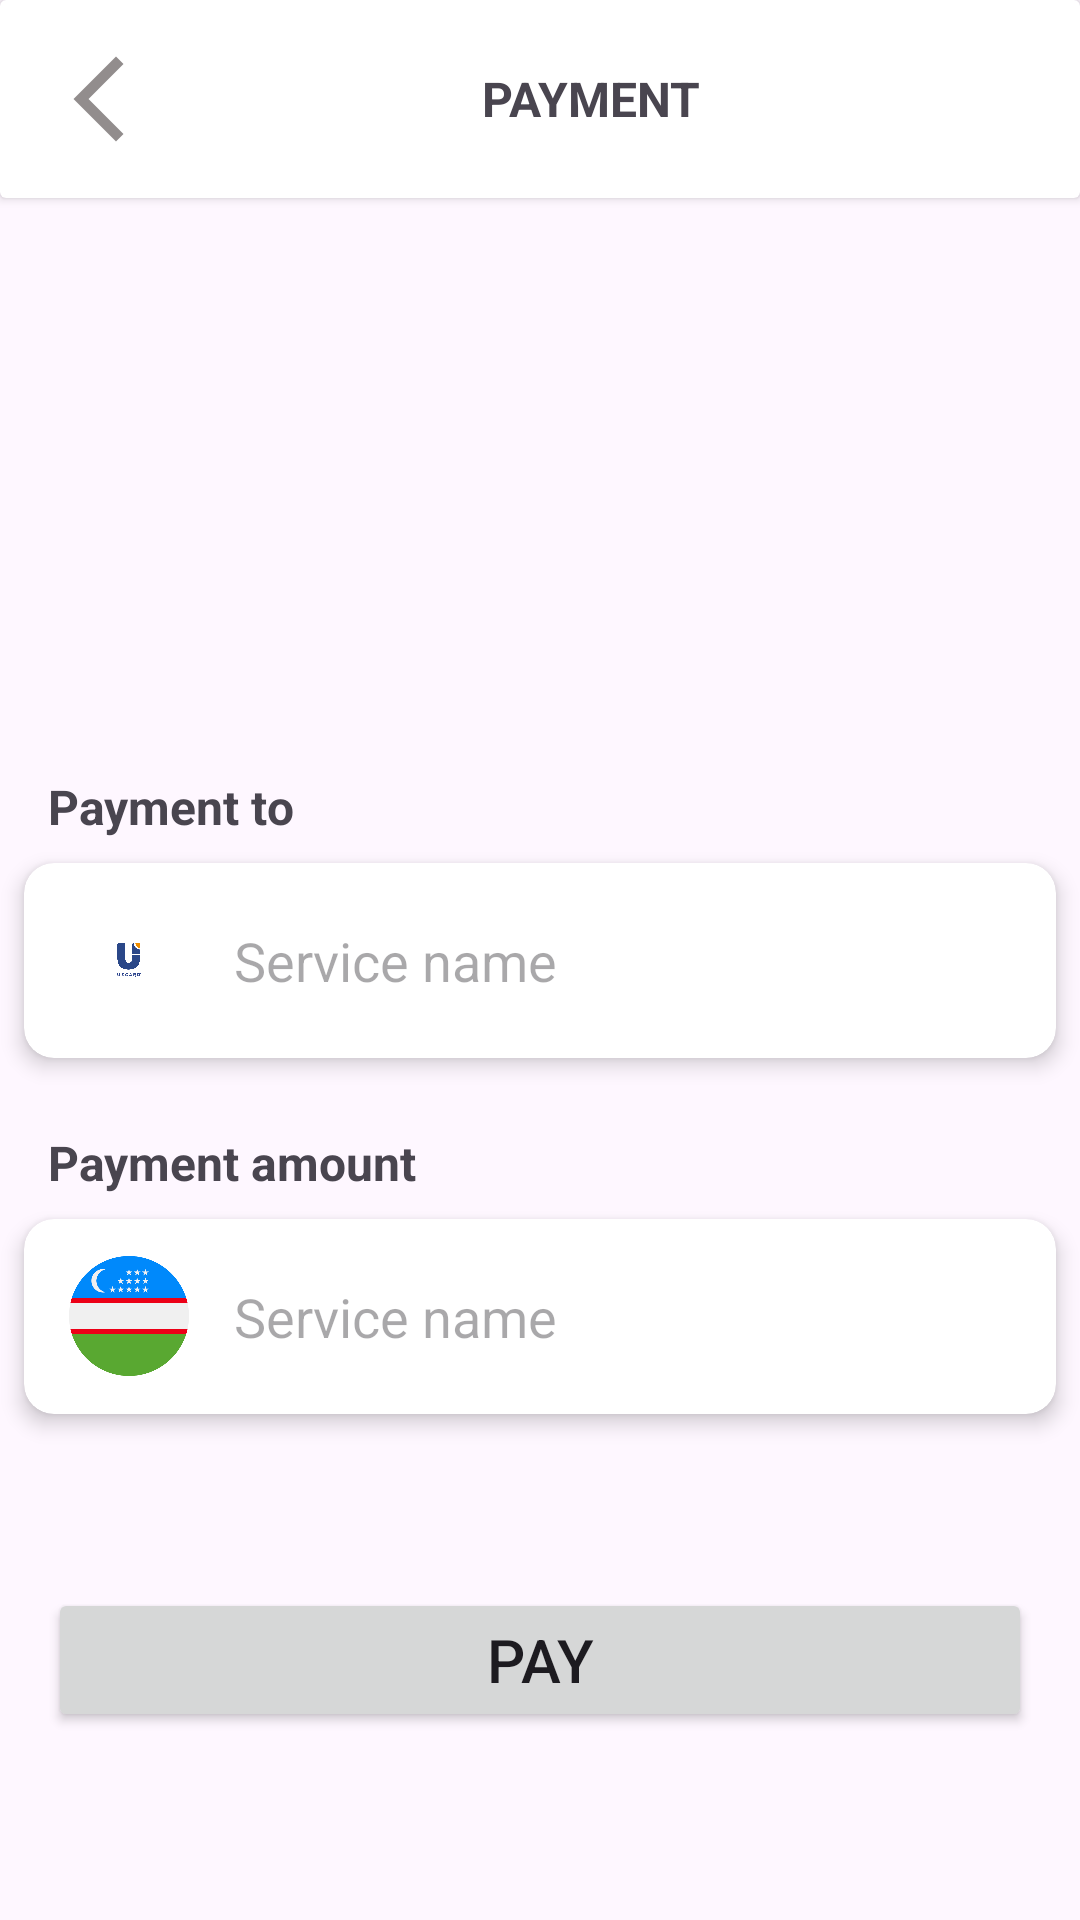

Produce the Android XML layout that renders to this screen, including the resource entries it uses.
<!-- AndroidManifest.xml: application theme Theme.UzPay -->
<!-- res/layout/fragment_payment.xml -->
<?xml version="1.0" encoding="utf-8"?>
<FrameLayout xmlns:android="http://schemas.android.com/apk/res/android"
    xmlns:app="http://schemas.android.com/apk/res-auto"
    xmlns:tools="http://schemas.android.com/tools"
    android:layout_width="match_parent"
    android:layout_height="match_parent"
    tools:context=".screen.payment.PaymentFragment">

    <androidx.core.widget.NestedScrollView
        android:layout_width="match_parent"
        android:layout_height="match_parent">

        <LinearLayout
            android:id="@+id/mainContainer"
            android:layout_width="match_parent"
            android:layout_height="match_parent"
            android:orientation="vertical">

            <androidx.cardview.widget.CardView
                android:id="@+id/cardToolbar"
                android:layout_width="match_parent"
                android:layout_height="wrap_content"
                app:cardBackgroundColor="@color/white">

                <LinearLayout
                    android:layout_width="match_parent"
                    android:layout_height="wrap_content"
                    android:gravity="center"
                    android:orientation="horizontal"
                    android:padding="16dp">

                    <ImageView
                        android:id="@+id/imgProfile"
                        android:layout_width="34dp"
                        android:layout_height="34dp"
                        android:src="@drawable/baseline_arrow_back_ios_new_24" />

                    <TextView
                        android:id="@+id/txtPay"
                        android:layout_width="0dp"
                        android:layout_height="wrap_content"
                        android:layout_weight="1"
                        android:gravity="center"
                        android:text="PAYMENT"
                        android:textSize="16sp"
                        android:textStyle="bold" />


                </LinearLayout>
            </androidx.cardview.widget.CardView>

            <androidx.viewpager2.widget.ViewPager2
                android:id="@+id/viewPager"
                android:layout_width="match_parent"
                android:layout_height="160dp"
                android:layout_margin="8dp"
                android:layout_marginTop="8dp" />

            <TextView
                android:layout_width="wrap_content"
                android:layout_height="wrap_content"
                android:layout_marginLeft="16dp"
                android:layout_marginTop="16dp"
                android:text="Payment to"
                android:textSize="16sp"
                android:textStyle="bold" />

            <androidx.cardview.widget.CardView
                android:layout_width="match_parent"
                android:layout_height="wrap_content"
                android:layout_margin="8dp"
                android:layout_marginLeft="16dp"
                android:layout_marginRight="16dp"
                app:cardCornerRadius="10dp"
                app:cardElevation="4dp">

                <LinearLayout
                    android:layout_width="match_parent"
                    android:layout_height="65dp"
                    android:gravity="center_vertical"
                    android:orientation="horizontal">

                    <ImageView
                        android:id="@+id/imgService"
                        android:layout_width="70dp"
                        android:layout_height="50dp"
                        android:padding="15dp"
                        android:src="@drawable/img" />

                    <EditText
                        android:id="@+id/edServiceName"
                        android:layout_width="0dp"
                        android:layout_height="wrap_content"
                        android:layout_gravity="center"
                        android:layout_weight="1"
                        android:background="@color/white"
                        android:hint="Service name"
                        android:textSize="18sp" />

                </LinearLayout>
            </androidx.cardview.widget.CardView>

            <TextView
                android:layout_width="wrap_content"
                android:layout_height="wrap_content"
                android:layout_marginLeft="16dp"
                android:layout_marginTop="16dp"
                android:text="Payment amount"
                android:textSize="16sp"
                android:textStyle="bold" />

            <androidx.cardview.widget.CardView
                android:layout_width="match_parent"
                android:layout_height="wrap_content"
                android:layout_margin="8dp"
                android:layout_marginLeft="16dp"
                android:layout_marginRight="16dp"
                app:cardCornerRadius="10dp"
                app:cardElevation="4dp">

                <LinearLayout
                    android:layout_width="match_parent"
                    android:layout_height="65dp"
                    android:gravity="center_vertical"
                    android:orientation="horizontal">

                    <ImageView
                        android:layout_width="70dp"
                        android:layout_height="50dp"
                        android:padding="5dp"
                        android:src="@drawable/flag_uzb" />

                    <EditText
                        android:id="@+id/edAmount"
                        android:layout_width="0dp"
                        android:layout_height="wrap_content"
                        android:layout_gravity="center"
                        android:layout_weight="1"
                        android:background="@color/white"
                        android:hint="Service name"
                        android:textSize="18sp" />

                </LinearLayout>
            </androidx.cardview.widget.CardView>

            <Button
                android:id="@+id/btnPay"
                android:layout_width="match_parent"
                android:layout_height="wrap_content"
                android:layout_gravity="bottom"
                android:layout_marginLeft="16dp"
                android:layout_marginRight="16dp"
                android:layout_marginTop="50dp"
                android:layout_marginBottom="10dp"
                android:text="Pay"
                android:textSize="20sp" />
        </LinearLayout>

    </androidx.core.widget.NestedScrollView>

    <FrameLayout
        android:id="@+id/flProgress"
        android:layout_width="match_parent"
        android:layout_height="match_parent"
        android:background="#48000000"
        android:clickable="true"
        android:visibility="gone">

        <ProgressBar
            android:layout_width="wrap_content"
            android:layout_height="wrap_content"
            android:layout_gravity="center"
            android:backgroundTint="#2196F3" />
    </FrameLayout>

    <FrameLayout
        android:id="@+id/addSuccessContainer"
        android:layout_width="match_parent"
        android:layout_height="match_parent"
        android:visibility="gone">
        <LinearLayout
            android:layout_width="match_parent"
            android:layout_height="match_parent"
            android:gravity="center"
            android:orientation="vertical">
            <ImageView
                android:layout_width="200dp"
                android:layout_height="200dp"
                android:src="@drawable/baseline_credit_score_24" />
            <TextView
                android:layout_width="wrap_content"
                android:layout_height="wrap_content"
                android:layout_marginTop="15dp"
                android:text="Payment successful!"
                android:textStyle="bold"
                android:textSize="18sp"/>
            <Button
                android:id="@+id/btnBack"
                android:layout_width="wrap_content"
                android:layout_height="wrap_content"
                android:text="Go to Home page"
                android:layout_marginTop="20dp"
                android:textSize="16sp"
                android:backgroundTint="#0A80DE"/>
        </LinearLayout>
    </FrameLayout>

</FrameLayout>
<!-- resources referenced by this layout -->
<resources>
  <!-- drawable baseline_arrow_back_ios_new_24 (drawable) -->
  <vector android:height="24dp" android:tint="#928D8D"
      android:viewportHeight="24" android:viewportWidth="24"
      android:width="24dp" xmlns:android="http://schemas.android.com/apk/res/android">
      <path android:fillColor="@android:color/white" android:pathData="M17.77,3.77l-1.77,-1.77l-10,10l10,10l1.77,-1.77l-8.23,-8.23z"/>
  </vector>
  <!-- drawable baseline_credit_score_24 (drawable) -->
  <vector android:height="24dp" android:tint="#0E9143"
      android:viewportHeight="24" android:viewportWidth="24"
      android:width="24dp" xmlns:android="http://schemas.android.com/apk/res/android">
      <path android:fillColor="@android:color/white" android:pathData="M20,4H4C2.89,4 2.01,4.89 2.01,6L2,18c0,1.11 0.89,2 2,2h5v-2H4v-6h18V6C22,4.89 21.11,4 20,4zM20,8H4V6h16V8zM14.93,19.17l-2.83,-2.83l-1.41,1.41L14.93,22L22,14.93l-1.41,-1.41L14.93,19.17z"/>
  </vector>
  <!-- drawable flag_uzb: png bitmap (drawable, 17255 bytes) -->
  <!-- drawable img: png bitmap (drawable, 16603 bytes) -->
  <style name="Theme.UzPay" parent="Base.Theme.UzPay" />
  <style name="Base.Theme.UzPay" parent="Theme.Material3.Light.NoActionBar">
          
          
      </style>
  <!-- not gathered from this repository: default colours our renderer supplied (Android Studio template values) -->
  <color name="white">#FFFFFFFF</color>
</resources>
